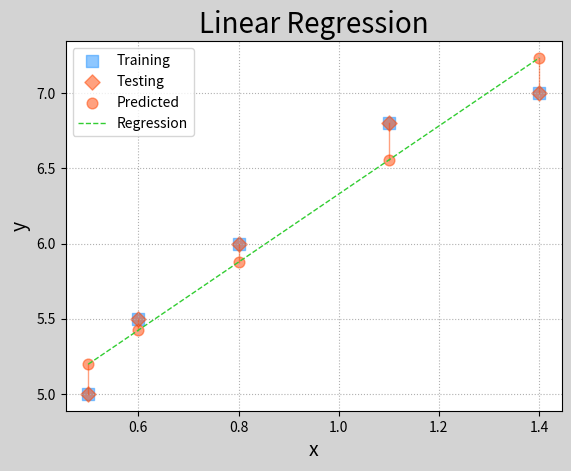
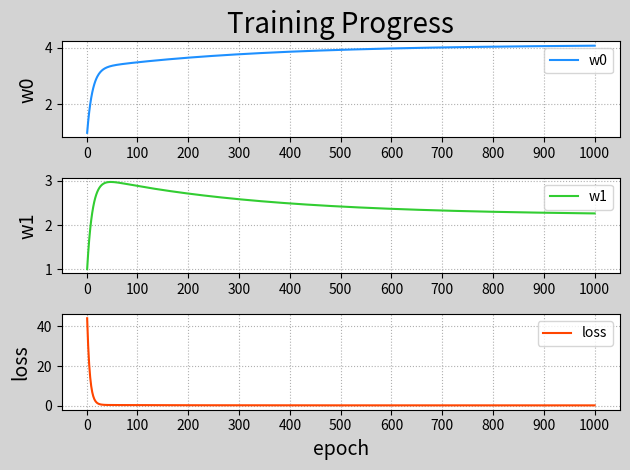

Reproduce these figures in Python, in order. (Note: this script raises an exception after producing the figures.)
# -*- coding: utf-8 -*-
from __future__ import unicode_literals
import numpy as np
import matplotlib.pyplot as mp
from mpl_toolkits.mplot3d import axes3d
train_x = np.array([0.5, 0.6, 0.8, 1.1, 1.4])
train_y = np.array([5.0, 5.5, 6.0, 6.8, 7.0])
n_epoches = 1000
lrate = 0.01
epoches, losses = [], []
w0, w1 = [1], [1]
for epoch in range(1, n_epoches + 1):
    epoches.append(epoch)
    losses.append(((train_y - (
        w0[-1] + w1[-1] * train_x)) ** 2 / 2).sum())
    print('{:4}> w0={:.8f}, w1={:.8f}, loss={:.8f}'.format(
        epoches[-1], w0[-1], w1[-1], losses[-1]))
    d0 = -(train_y - (
        w0[-1] + w1[-1] * train_x)).sum()
    d1 = -((train_y - (
        w0[-1] + w1[-1] * train_x)) * train_x).sum()
    w0.append(w0[-1] - lrate * d0)
    w1.append(w1[-1] - lrate * d1)
w0 = np.array(w0[:-1])
w1 = np.array(w1[:-1])
sorted_indices = train_x.argsort()
test_x = train_x[sorted_indices]
test_y = train_y[sorted_indices]
pred_test_y = w0[-1] + w1[-1] * test_x
grid_w0, grid_w1 = np.meshgrid(
    np.linspace(0, 9, 500),
    np.linspace(0, 3.5, 500))
flat_w0, flat_w1 = grid_w0.ravel(), grid_w1.ravel()
flat_loss = (((flat_w0 + np.outer(
    train_x, flat_w1)) - train_y.reshape(
    -1, 1)) ** 2).sum(axis=0) / 2
grid_loss = flat_loss.reshape(grid_w0.shape)
mp.figure('Linear Regression', facecolor='lightgray')
mp.title('Linear Regression', fontsize=20)
mp.xlabel('x', fontsize=14)
mp.ylabel('y', fontsize=14)
mp.tick_params(labelsize=10)
mp.grid(linestyle=':')
mp.scatter(train_x, train_y, marker='s',
           c='dodgerblue', alpha=0.5, s=80,
           label='Training')
mp.scatter(test_x, test_y, marker='D',
           c='orangered', alpha=0.5, s=60,
           label='Testing')
mp.scatter(test_x, pred_test_y, c='orangered',
           alpha=0.5, s=60, label='Predicted')
for x, y, pred_y in zip(
        test_x, test_y, pred_test_y):
    mp.plot([x, x], [y, pred_y], c='orangered',
            alpha=0.5, linewidth=1)
mp.plot(test_x, pred_test_y, '--', c='limegreen',
        label='Regression', linewidth=1)
mp.legend()
mp.figure('Training Progress', facecolor='lightgray')
mp.subplot(311)
mp.title('Training Progress', fontsize=20)
mp.ylabel('w0', fontsize=14)
mp.gca().xaxis.set_major_locator(
    mp.MultipleLocator(100))
mp.tick_params(labelsize=10)
mp.grid(linestyle=':')
mp.plot(epoches, w0, c='dodgerblue', label='w0')
mp.legend()
mp.subplot(312)
mp.ylabel('w1', fontsize=14)
mp.gca().xaxis.set_major_locator(
    mp.MultipleLocator(100))
mp.tick_params(labelsize=10)
mp.grid(linestyle=':')
mp.plot(epoches, w1, c='limegreen', label='w1')
mp.legend()
mp.subplot(313)
mp.xlabel('epoch', fontsize=14)
mp.ylabel('loss', fontsize=14)
mp.gca().xaxis.set_major_locator(
    mp.MultipleLocator(100))
mp.tick_params(labelsize=10)
mp.grid(linestyle=':')
mp.plot(epoches, losses, c='orangered', label='loss')
mp.legend()
mp.tight_layout()
mp.figure('Loss Function')
ax = mp.gca(projection='3d')
mp.title('Loss Function', fontsize=20)
ax.set_xlabel('w0', fontsize=14)
ax.set_ylabel('w1', fontsize=14)
ax.set_zlabel('loss', fontsize=14)
mp.tick_params(labelsize=10)
ax.plot_surface(grid_w0, grid_w1, grid_loss,
                rstride=10, cstride=10, cmap='jet')
ax.plot(w0, w1, losses, 'o-', c='orangered',
        label='BGD')
mp.legend()
mp.figure('Batch Gradient Descent',
          facecolor='lightgray')
mp.title('Batch Gradient Descent', fontsize=20)
mp.xlabel('x', fontsize=14)
mp.ylabel('y', fontsize=14)
mp.tick_params(labelsize=10)
mp.grid(linestyle=':')
mp.contourf(grid_w0, grid_w1, grid_loss, 1000,
            cmap='jet')
cntr = mp.contour(grid_w0, grid_w1, grid_loss, 10,
                  colors='black', linewidths=0.5)
mp.clabel(cntr, inline_spacing=0.1, fmt='%.2f',
          fontsize=8)
mp.plot(w0, w1, 'o-', c='orangered', label='BGD')
mp.legend()
mp.show()
